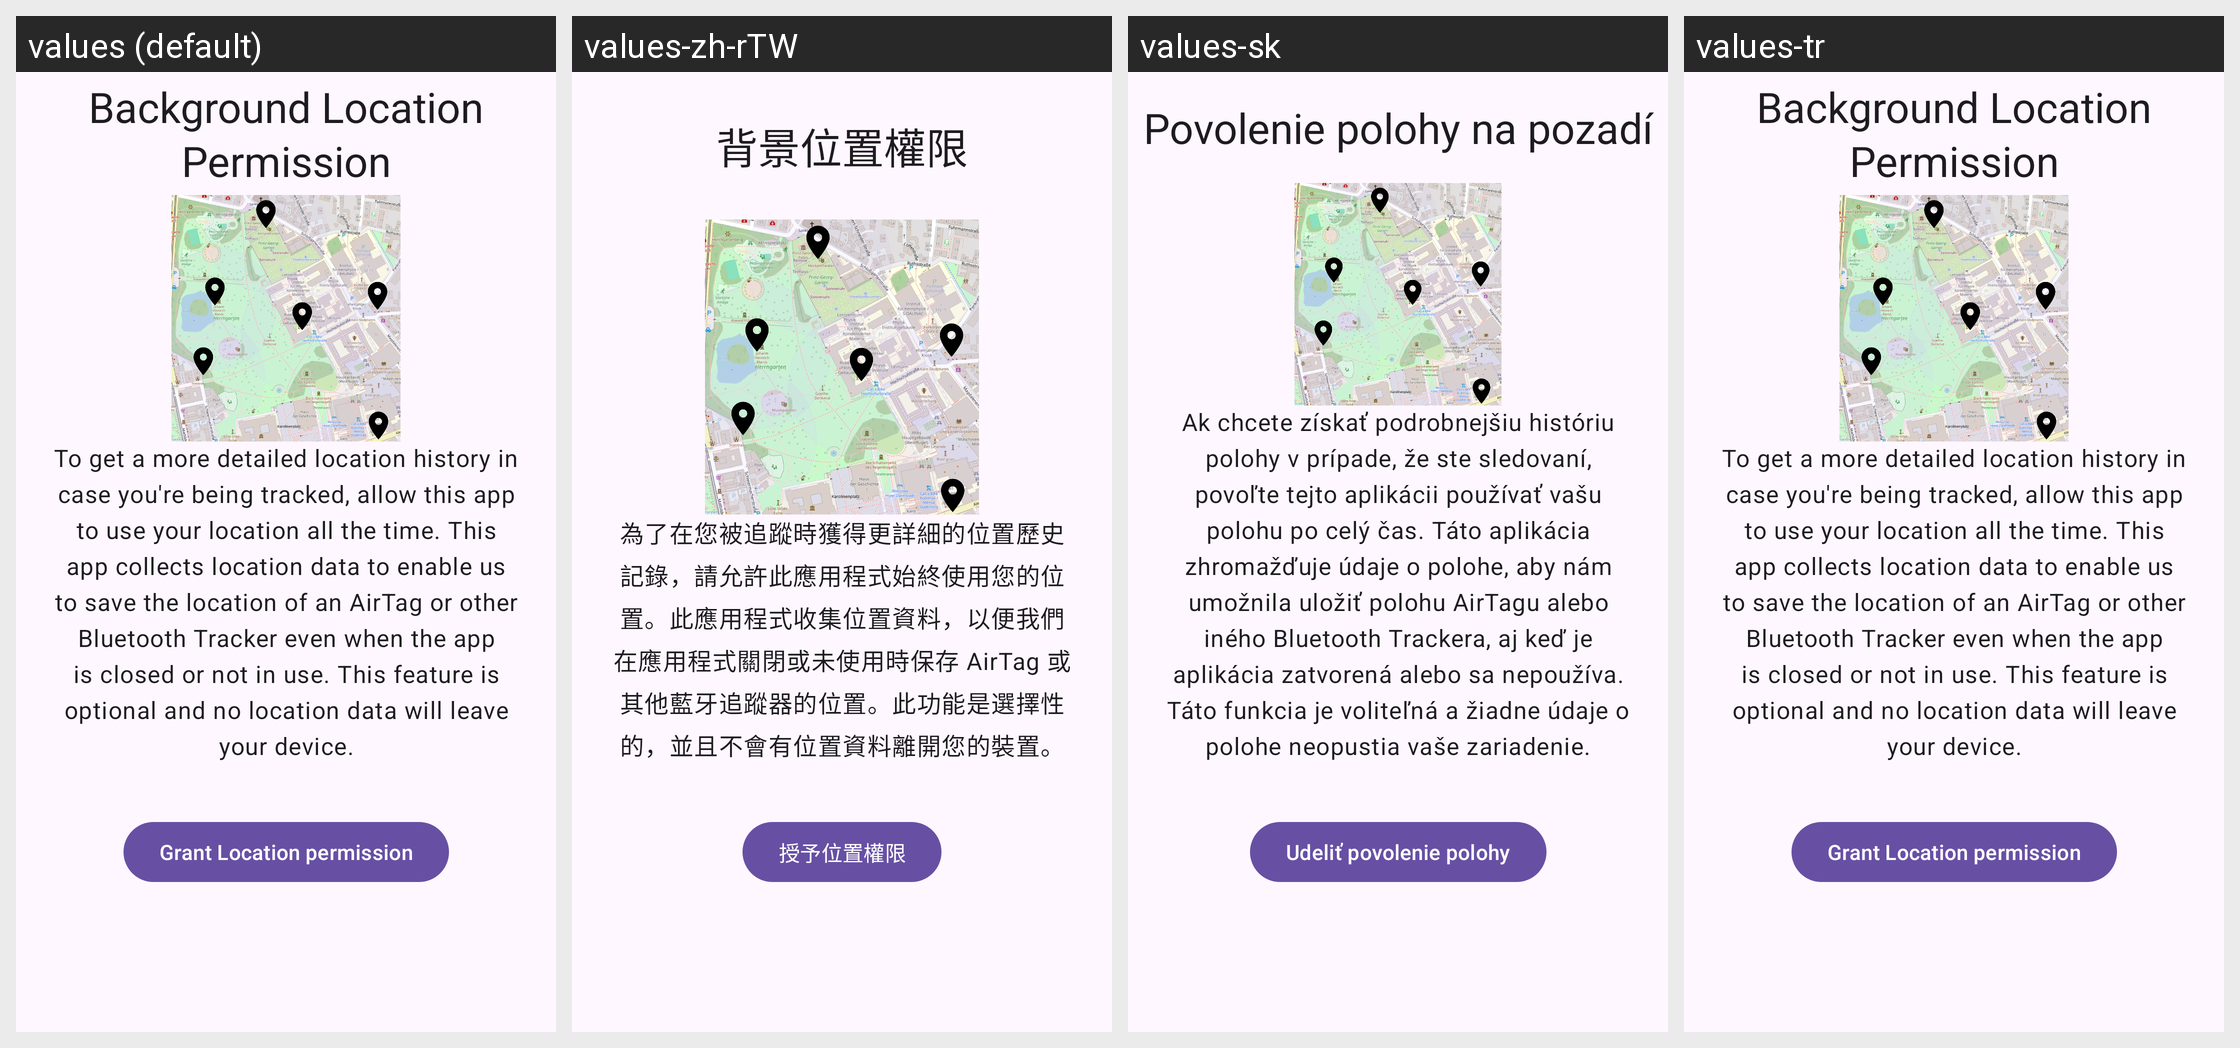

Locale-by-locale string values for the Android screen shown in this grid:
Android screen res/layout/fragment_background_location_permission_onboarding.xml rendered under 4 locales, left to right: values (default), values-zh-rTW, values-sk, values-tr. Device: Nexus 5 (rendered at 1080×1920; each locale shown at half size, 540×960, under a caption strip naming it); theme Theme.ATTrackingDetection.
Other locales in the repository, not shown: values-cs, values-de, values-fr, values-it, values-ja, values-ru.
Strings drawn on this screen, with the default value and each locale's value (text and hints the layout hard-codes, and strings that could not be matched under every locale, appear in the picture but are not listed):

onboarding_4_title
  values: Background Location Permission
  values-zh-rTW: 背景位置權限
  values-sk: Povolenie polohy na pozadí
  values-tr: Background Location Permission  [not translated; the default value is used]

onboarding_4_description
  values: To get a more detailed location history in case you're being tracked, allow this app to use your location all the time. This app collects location data to enable us to save the location of an AirTag or other Bluetooth Tracker even when the app is closed or not in use. This feature is optional and no location data will leave your device.
  values-zh-rTW: 為了在您被追蹤時獲得更詳細的位置歷史記錄，請允許此應用程式始終使用您的位置。此應用程式收集位置資料，以便我們在應用程式關閉或未使用時保存 AirTag 或其他藍牙追蹤器的位置。此功能是選擇性的，並且不會有位置資料離開您的裝置。
  values-sk: Ak chcete získať podrobnejšiu históriu polohy v prípade, že ste sledovaní, povoľte tejto aplikácii používať vašu polohu po celý čas. Táto aplikácia zhromažďuje údaje o polohe, aby nám umožnila uložiť polohu AirTagu alebo iného Bluetooth Trackera, aj keď je aplikácia zatvorená alebo sa nepoužíva. Táto funkcia je voliteľná a žiadne údaje o polohe neopustia vaše zariadenie.
  values-tr: To get a more detailed location history in case you're being tracked, allow this app to use your location all the time. This app collects location data to enable us to save the location of an AirTag or other Bluetooth Tracker even when the app is closed or not in use. This feature is optional and no location data will leave your device.  [not translated; the default value is used]

grant_location_permission
  values: Grant Location permission
  values-zh-rTW: 授予位置權限
  values-sk: Udeliť povolenie polohy
  values-tr: Grant Location permission  [not translated; the default value is used]
